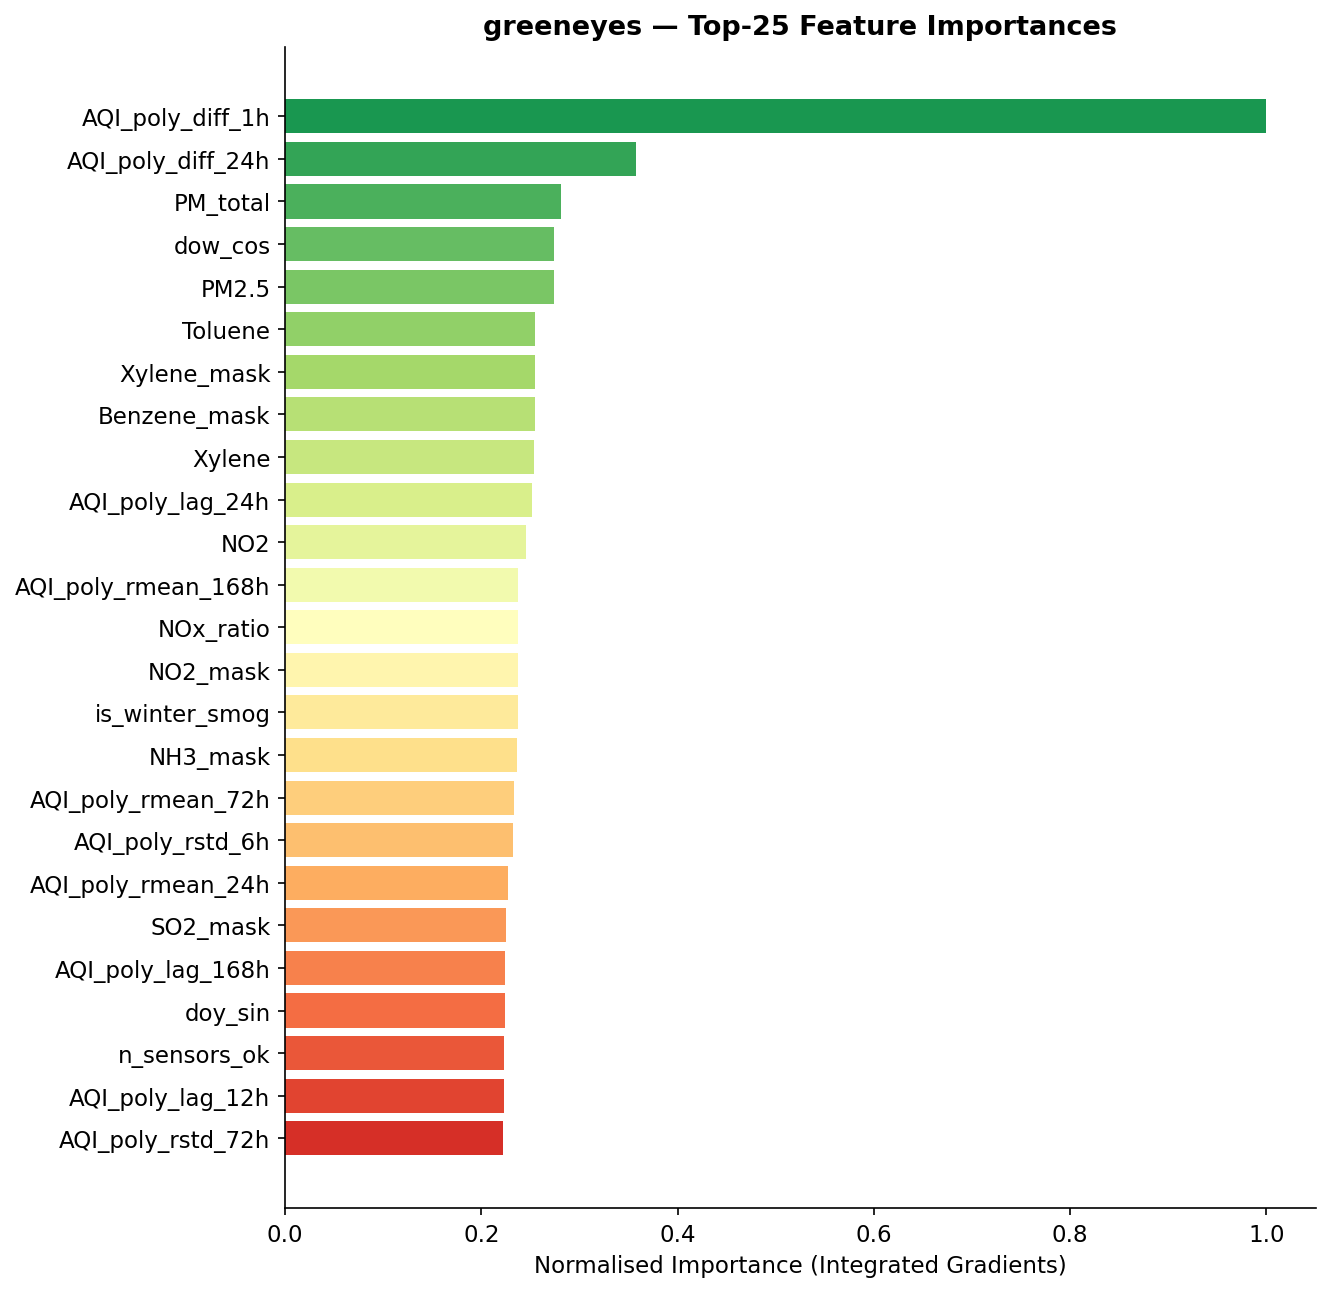

The data file committed next to this chart (first rows):
feature, importance
AQI_poly_diff_1h, 2.353
AQI_poly_diff_24h, 0.8415
PM_total, 0.662
dow_cos, 0.645
PM2.5, 0.6448
Toluene, 0.6002
Xylene_mask, 0.5989
Benzene_mask, 0.5983
Xylene, 0.5976
AQI_poly_lag_24h, 0.5908
NO2, 0.5771
AQI_poly_rmean_168h, 0.5594
NOx_ratio, 0.5593
NO2_mask, 0.5592
is_winter_smog, 0.5575
NH3_mask, 0.556
AQI_poly_rmean_72h, 0.548
AQI_poly_rstd_6h, 0.546
AQI_poly_rmean_24h, 0.5344
SO2_mask, 0.5285
AQI_poly_lag_168h, 0.5283
doy_sin, 0.5263
n_sensors_ok, 0.5251
AQI_poly_lag_12h, 0.5248
AQI_poly_rstd_72h, 0.522
SO2, 0.518
AQI_poly_rstd_24h, 0.5133
AQI_poly_rmean_48h, 0.5128
AQI_poly_lag_6h, 0.512
CO, 0.5099
AQI_poly_lag_3h, 0.5097
AQI_poly_rstd_12h, 0.5081
O3_mask, 0.5013
PM10_mask, 0.501
dow_sin, 0.4989
AQI_poly_rstd_48h, 0.4975
NOx_mask, 0.4954
PM_ratio, 0.4954
Benzene, 0.4949
month_sin, 0.4938
Toluene_mask, 0.4904
PM2.5_mask, 0.4875
is_festive, 0.4872
NO, 0.4847
doy_cos, 0.4833
AQI_poly_rmean_12h, 0.4831
NO_mask, 0.4738
oxidant_idx, 0.4723
is_weekend, 0.4664
PM10, 0.4592
AQI_poly_lag_1h, 0.4563
O3, 0.4534
is_monsoon, 0.4526
CO_mask, 0.4516
AQI_poly_lag_48h, 0.4494
hour_cos, 0.4472
AQI_poly_rmean_6h, 0.4234
month_cos, 0.413
hour_sin, 0.4125
BT_ratio, 0.4078
... 4 more rows
